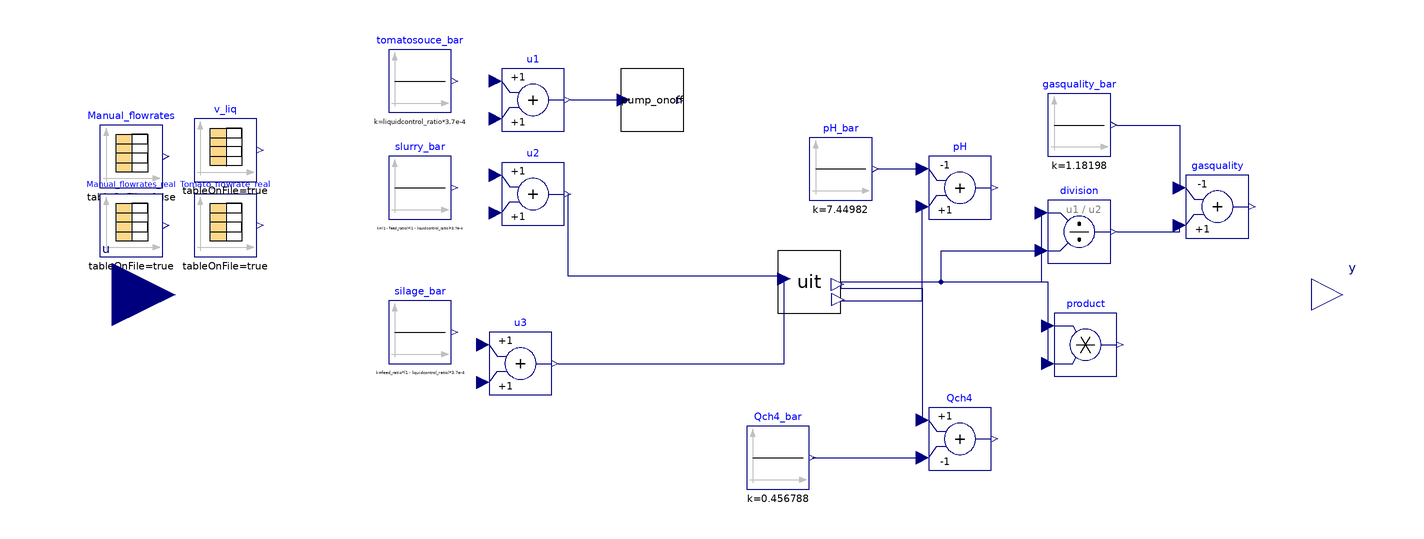

This picture is the connection diagram that the Modelica source below describes through its graphical annotations.

model UIT_real_R2_copia
    /*Upper-level block used to model the UIT bench-scale facility (PoliMi, Cremona, Italy) used during the PhD project of the author (D. Carecci).
          See PhD thesis and related publications.*/
    parameter Boolean impulse = true "if True, feeding mode of co-feedstock flow rates is pulsed";
    parameter Boolean real = true "if True, the actual dosages fed in the real experiment and loaded from the proepr CombiTimeTables are considered";
    Real tfr "Counter of time for the block. Used to trigger 'when' events";
    /*Declaration of co-feedstock custom flow rates*/
    parameter Real Qtot = 400 "Total input flowrate [mL/d]";
    parameter Real feed_ratio = 0.2 "Defined as '(Qpalpable-Qcontrol)/(Qpalpable-Qcontrol+Qslurry)'";
    parameter Real liquidcontrol_ratio = 0.24 "Defined as 'Qcontrol/Qtot'. Set from 15%OLR of BTS overall reactor OLR";
    //CombiTimeTables used in synthetic and 'real' cases.
    Modelica.Blocks.Sources.CombiTimeTable Manual_flowrates(columns = {2, 3, 4}, extrapolation = Modelica.Blocks.Types.Extrapolation.Periodic, smoothness = Modelica.Blocks.Types.Smoothness.ConstantSegments, startTime = 1e6, table = [0, 2*feed_ratio*(1 - liquidcontrol_ratio)*Qtot, 2*(1 - feed_ratio)*(1 - liquidcontrol_ratio)*Qtot, liquidcontrol_ratio*Qtot; 1, 0, 0, liquidcontrol_ratio*Qtot; 2, 2*feed_ratio*(1 - liquidcontrol_ratio)*Qtot, 2*(1 - feed_ratio)*(1 - liquidcontrol_ratio)*Qtot, liquidcontrol_ratio*Qtot; 3, 0, 0, liquidcontrol_ratio*Qtot; 4, 3*feed_ratio*(1 - liquidcontrol_ratio)*Qtot, 3*(1 - feed_ratio)*(1 - liquidcontrol_ratio)*Qtot, liquidcontrol_ratio*Qtot; 5, 0, 0, liquidcontrol_ratio*Qtot; 6, 0, 0, liquidcontrol_ratio*Qtot; 7, 0, 0, liquidcontrol_ratio*Qtot], tableOnFile = false, timeScale = 86400) annotation(
      Placement(visible = true, transformation(origin = {-172, 44}, extent = {{-10, -10}, {10, 10}}, rotation = 0)));
    Modelica.Blocks.Sources.CombiTimeTable Manual_flowrates_real(columns = {2, 3}, extrapolation = Modelica.Blocks.Types.Extrapolation.Periodic, fileName = LibraryPath + "\\CombiTimeTables\\Manual_flowrates_real_R2.txt", smoothness = Modelica.Blocks.Types.Smoothness.ConstantSegments, tableName = "Flowrates", tableOnFile = true, timeScale = 1) annotation(
      Placement(visible = true, transformation(origin = {-172, 22}, extent = {{-10, -10}, {10, 10}}, rotation = 0)));
    Modelica.Blocks.Sources.CombiTimeTable Tomato_flowrate_real(columns = {2}, extrapolation = Modelica.Blocks.Types.Extrapolation.HoldLastPoint, fileName = LibraryPath + "\\CombiTimeTables\\Tomato_flowrate_real_R2.txt", smoothness = Modelica.Blocks.Types.Smoothness.ConstantSegments, tableName = "Flowrates", tableOnFile = true, timeScale = 1) annotation(
      Placement(visible = true, transformation(origin = {-142, 22}, extent = {{-10, -10}, {10, 10}}, rotation = 0)));
    //Constant loads (for steady-state simulations and diet optimization)
    Modelica.Blocks.Sources.Constant slurry_bar(k = (1 - feed_ratio)*(1 - liquidcontrol_ratio)*3.7e-4) annotation(
      Placement(visible = true, transformation(origin = {-80, 34}, extent = {{-10, -10}, {10, 10}}, rotation = 0)));
    Modelica.Blocks.Sources.Constant silage_bar(k = feed_ratio*(1 - liquidcontrol_ratio)*3.7e-4) annotation(
      Placement(visible = true, transformation(origin = {-80, -12}, extent = {{-10, -10}, {10, 10}}, rotation = 0)));
    Modelica.Blocks.Sources.Constant tomatosouce_bar(k = liquidcontrol_ratio*3.7e-4) annotation(
      Placement(visible = true, transformation(origin = {-80, 68}, extent = {{-10, -10}, {10, 10}}, rotation = 0)));
    /*(Re)declaration of process parameters (named after the original ones declared in 'ParametersADM1_kinetic')*/
    //Nominal parameters (literature-suggested)
    parameter Real k_hyd_xchm = 0.3;
    parameter Real k_hyd_xchs = 0.01;
    parameter Real k_hyd_xprr = 0.7;
    parameter Real k_hyd_xprs = 0.2;
    parameter Real k_hyd_xli = 0.3;
    parameter Real k_m_aa = 50;
    parameter Real k_m_c4 = 20;
    parameter Real kla_pilot = 10;
    parameter Real kla = 10;
    parameter Real Ki_h2_c4 = 1e-5;
    parameter Real Ks_c4 = 0.2;
    parameter Real Ks_su = 0.5;
    //parameter Real k_hyd_xchr = 1;
    //parameter Real k_m_su = 30;
    //parameter Real k_m_pro = 13;
    //parameter Real k_m_ac = 8;
    //parameter Real Ks_ac = 0.15;
    //parameter Real Ki_nh3_ac = 0.0018;
    //parameter Real Ki_hac_ac = 2.2;
    //parameter Real Ki_hpro_pro = 2.2;
    //parameter Real kla_batch = 10 "Note: not used in this model. Declared just for Python calibration purposes";
    //parameter Real k_m_h2 = 35;
    //parameter Real Ks_pro = 0.1;
    //parameter Real Ks_h2 = 7e-6;
    //parameter Real Ki_h2_pro = 3.5e-6;
    //parameter Real pH_UL_ac = 7;
    //Values from 'definitive calibration'
    parameter Real k_hyd_xchr = 0.654105977345518;
    parameter Real k_m_su = 29.5230387359749;
    parameter Real k_m_pro = 5.289840719563;
    parameter Real k_m_ac = 4.90818614453702;
    parameter Real Ks_ac = 0.441003980200205;
    parameter Real Ki_nh3_ac = 0.00274048834778162;
    parameter Real Ki_hac_ac = 7.94406089183934;
    parameter Real Ki_hpro_pro = 3.26744250389993;
    parameter Real kla_batch = 1;
    parameter Real Ks_pro = 0.08;
    parameter Real k_m_h2 = 21.3838200665712;
    parameter Real Ks_h2 = 0.0000135448145481595;
    parameter Real Ki_h2_pro = 2.22379010526246E-06;
    parameter Real pH_UL_ac = 7.96322443907504;
    /*(Re)declaration of parameters for state variables' inizialization.
          Note: all vector of states (also gasbag and 'P_gas' PI controller state.
          Note: values extracted on 24.05.2025 to make initialization coherent with 21.03.2025 10:00, BioTA experiment.*/
    parameter Real xsu = 1.65728, xaa = 0.541241, xfa = 0.160968, xc4 = 0.375958, xpro = 0.21632, xac = 0.891913, xh2 = 0.416472, xc = 0, xi = 24.9314, xchr = 1.46379, xchm = 0.69305, xchs = 2.06708, xprr = 0.190092, xprs = 0.666805, xli = 0.323295, xp = 0.343258, si = 0.0858146, ssu = 0.0299818, saa = 0.025083, sfa = 0.0504583, sva = 0.00966647, sbu = 0.0155887, spro = 0.0186578, sac = 1.07684, sh2 = 2.33354e-07, sch4 = 0.372485, sic = 0.203826, sin = 0.116751, sip = 0.00420842, scat = 0.119452, sca = 5.63432e-05, smg = 0.000122709, san = 0.0182832, xash = 12.8749, xlig = 7.88827, sgh2 = 1.35944e-06, sgch4 = 1.28316, sgco2 = 0.016337, sgnh3 = 1.81043e-06, sgn2 = 0, xacp = 1.50977e-11, xstru = 0.0100953, xccm = 0.00537178, xmag = 2.76859e-9, pidi = 0.0188717, sgbch4 = 1.28316, sgbco2 = 0.016337, sgbnh3 = 1.81043e-06, sgbh2 = 1.35944e-06, sgbn2 = 0;
    /*(Re)declaration of 'PhD_CaseStudy_CSTR' block model*/
    PhD_CaseStudy_CSTR uit(digester.X_su_start = xsu, digester.X_aa_start = xaa, digester.X_fa_start = xfa, digester.X_c4_start = xc4, digester.X_pro_start = xpro, digester.X_ac_start = xac, digester.X_h2_start = xh2, digester.X_c_start = xc, digester.X_i_start = xi, digester.X_ch_start = {xchr, xchm, xchs}, digester.X_pr_start = {xprr, xprs}, digester.X_li_start = xli, digester.X_p_start = xp, digester.S_i_start = si, digester.S_su_start = ssu, digester.S_aa_start = saa, digester.S_fa_start = sfa, digester.S_va_start = sva, digester.S_bu_start = sbu, digester.S_pro_start = spro, digester.S_ac_start = sac, digester.S_h2_start = sh2, digester.S_ch4_start = sch4, digester.S_ic_start = sic, digester.S_in_start = sin, digester.S_ip_start = sip, digester.S_cat_start = scat, digester.S_ca_start = sca, digester.S_mg_start = smg, digester.S_an_start = san, digester.ash_start = xash, digester.X_lig_start = xlig, digester.S_gas_h2_start = sgh2, digester.S_gas_ch4_start = sgch4, digester.S_gas_co2_start = sgco2, digester.S_gas_nh3_start = sgnh3, digester.S_gas_n2_start = sgn2, digester.X_acp_start = xacp, digester.X_stru_start = xstru, digester.X_ccm_start = xccm, digester.X_mag_start = xmag, limPID.xi_start = pidi, gasbag.S_gas_ch4_start = sgbch4, gasbag.S_gas_co2_start = sgbco2, gasbag.S_gas_nh3_start = sgbnh3, gasbag.S_gas_h2_start = sgbh2, gasbag.S_gas_n2_start = sgbn2, real = real, digester.k_hyd_xchr = k_hyd_xchr, digester.k_hyd_xchm = k_hyd_xchm, digester.k_hyd_xchs = k_hyd_xchs, digester.k_hyd_xprr = k_hyd_xprr, digester.k_hyd_xprs = k_hyd_xprs, digester.k_hyd_xli = k_hyd_xli, digester.k_m_su = k_m_su, digester.k_m_aa = k_m_aa, digester.k_m_c4 = k_m_c4, digester.k_m_pro = k_m_pro, digester.k_m_ac = k_m_ac, digester.Ks_ac = Ks_ac, digester.Ki_nh3_ac = Ki_nh3_ac, digester.Ki_hac_ac = Ki_hac_ac, digester.Ki_hpro_pro = Ki_hpro_pro, digester.kla = kla, digester.k_m_h2 = k_m_h2, digester.Ks_pro = Ks_pro, digester.Ks_h2 = Ks_h2, digester.Ks_c4 = Ks_c4, digester.Ki_h2_c4 = Ki_h2_c4, digester.Ki_h2_pro = Ki_h2_pro, digester.Ks_su = Ks_su, digester.pH_UL_ac = pH_UL_ac, comp_tomatosouce.fileName = LibraryPath + "\\CombiTimeTables\\UIT_TomatoSouce_nir_CampoLargocomp_2024_sugars.txt", digester.V_tot = 0.0344/2, digester.V_liq = v_liq.y[1], comp_maize.fileName = LibraryPath + "\\CombiTimeTables\\UIT_MaizeSilage_2024_highvfa_check.txt", comp_slurry.fileName = LibraryPath + "\\CombiTimeTables\\UIT_CattleSlurry_real_2024_check.txt", gasbag.V_gasbag.start = 0.003) annotation(
      Placement(visible = true, transformation(origin = {44, 4}, extent = {{-10, -10}, {10, 10}}, rotation = 0)));
    /*Additional declarations*/
    BlockLibrary.Pump_onoff pump_onoff(impulse = impulse) annotation(
      Placement(visible = true, transformation(origin = {-6, 62}, extent = {{-10, -10}, {10, 10}}, rotation = 0)));
    Modelica.Blocks.Sources.CombiTimeTable v_liq(columns = integer({2}), extrapolation = Modelica.Blocks.Types.Extrapolation.NoExtrapolation, fileName = LibraryPath + "\\CombiTimeTables\\Volume_R2.txt", smoothness = Modelica.Blocks.Types.Smoothness.ConstantSegments, startTime = 0, table = [0, 0; 1, 1; 2, 4], tableName = "Volumes", tableOnFile = true, timeEvents = Modelica.Blocks.Types.TimeEvents.Always, timeScale = 1, verboseExtrapolation = true, verboseRead = true) annotation(
      Placement(visible = true, transformation(origin = {-142, 46}, extent = {{-10, -10}, {10, 10}}, rotation = 0)));
    //Inputs
    Modelica.Blocks.Math.Add u3 annotation(
      Placement(visible = true, transformation(origin = {-48, -22}, extent = {{-10, -10}, {10, 10}}, rotation = 0)));
    Modelica.Blocks.Math.Add u2 annotation(
      Placement(visible = true, transformation(origin = {-44, 32}, extent = {{-10, -10}, {10, 10}}, rotation = 0)));
    Modelica.Blocks.Math.Add u1 annotation(
      Placement(visible = true, transformation(origin = {-44, 62}, extent = {{-10, -10}, {10, 10}}, rotation = 0)));
    //Outputs
    Modelica.Blocks.Sources.Constant Qch4_bar(k = 0.456788) annotation(
      Placement(visible = true, transformation(origin = {34, -52}, extent = {{-10, -10}, {10, 10}}, rotation = 0)));
    Modelica.Blocks.Sources.Constant pH_bar(k = 7.44982) annotation(
      Placement(visible = true, transformation(origin = {54, 40}, extent = {{-10, -10}, {10, 10}}, rotation = 0)));
    Modelica.Blocks.Sources.Constant gasquality_bar(k = 1.18198) annotation(
      Placement(visible = true, transformation(origin = {130, 54}, extent = {{-10, -10}, {10, 10}}, rotation = 0)));
    Modelica.Blocks.Math.Add Qch4(k2 = -1) annotation(
      Placement(visible = true, transformation(origin = {92, -46}, extent = {{-10, -10}, {10, 10}}, rotation = 0)));
    Modelica.Blocks.Math.Product product annotation(
      Placement(visible = true, transformation(origin = {132, -16}, extent = {{-10, -10}, {10, 10}}, rotation = 0)));
    Modelica.Blocks.Math.Division division annotation(
      Placement(visible = true, transformation(origin = {130, 20}, extent = {{-10, -10}, {10, 10}}, rotation = 0)));
    Modelica.Blocks.Math.Add gasquality(k1 = -1) annotation(
      Placement(visible = true, transformation(origin = {174, 28}, extent = {{-10, -10}, {10, 10}}, rotation = 0)));
    Modelica.Blocks.Math.Add pH(k1 = -1, k2 = +1) annotation(
      Placement(visible = true, transformation(origin = {92, 34}, extent = {{-10, -10}, {10, 10}}, rotation = 0)));
    //Interfaces to simply multiple closed-loop (CL) simulations
    Modelica.Blocks.Interfaces.RealOutput y[2] "Outputs" annotation(
      Placement(visible = true, transformation(origin = {214, 0}, extent = {{-10, -10}, {10, 10}}, rotation = 0), iconTransformation(origin = {214, 0}, extent = {{-10, -10}, {10, 10}}, rotation = 0)));
    Modelica.Blocks.Interfaces.RealInput u[3](each start = 0) "Closed-loop inputs (to be specified in upper-level)" annotation(
      Placement(visible = true, transformation(origin = {-178, 0}, extent = {{-20, -20}, {20, 20}}, rotation = 0)));
    /*---------------------------- Start of equation section ----------------------------*/
  equation
    when sample(0, 86400) then
      tfr = time;
    end when;
/*Cow slurry and maize silage flow rates (manual feeding)*/
    if real == true then
      u3.u1 = if impulse and time > 1e6 then 86400/300*Manual_flowrates_real.y[1]/1e6 elseif not impulse or time < 1e6 then silage_bar.y else 1e-7;
      u2.u1 = if impulse and time > 1e6 then 86400/300*Manual_flowrates_real.y[2]/1e6 elseif not impulse or time < 1e6 then slurry_bar.y else 1e-7;
      u1.u1 = if time > 1e6 then Tomato_flowrate_real.y[1]/1e6 elseif time < 1e6 then tomatosouce_bar.y else 1e-7;
    else
      u3.u1 = if (time - tfr) < 300 and impulse and time > 1e6 then 86400/300*Manual_flowrates.y[1]/1e6 elseif not impulse or time < 1e6 then silage_bar.y else 1e-7;
      u2.u1 = if (time - tfr) < 300 and impulse and time > 1e6 then 86400/300*Manual_flowrates.y[2]/1e6 elseif not impulse or time < 1e6 then slurry_bar.y else 1e-7;
      u1.u1 = if time > 1e6 then Manual_flowrates.y[3]/1e6 elseif time < 1e6 then tomatosouce_bar.y else 1e-7;
    end if;
/*Tomato flow rate (pump feeding)*/
    if time > 1e6 then
      uit.q[1] = pump_onoff.onoff_signal;
    else
      uit.q[1] = u1.y;
    end if;
/*Interfaces of inputs and outputs*/
    u[1] = u1.u2;
    u[2] = u2.u2;
    u[3] = u3.u2;
    y[1] = Qch4.y;
    y[2] = gasquality.y;
/*Connect equations*/
    connect(u2.y, uit.q[2]) annotation(
      Line(points = {{-33, 32}, {-33, 6}, {36, 6}}, color = {0, 0, 127}));
    connect(u3.y, uit.q[3]) annotation(
      Line(points = {{-36, -22}, {36, -22}, {36, 6}}, color = {0, 0, 127}));
    connect(uit.y_gas[4], Qch4.u1) annotation(
      Line(points = {{54, 4}, {54, 2}, {80, 2}, {80, -40}}, color = {0, 0, 127}));
    connect(Qch4_bar.y, Qch4.u2) annotation(
      Line(points = {{45, -52}, {80, -52}}, color = {0, 0, 127}));
    connect(uit.y_gas[2], division.u1) annotation(
      Line(points = {{54, 4}, {118, 4}, {118, 26}}, color = {0, 0, 127}));
    connect(uit.y_gas[3], division.u2) annotation(
      Line(points = {{54, 4}, {86, 4}, {86, 14}, {118, 14}}, color = {0, 0, 127}));
    connect(uit.y_gas[1], product.u1) annotation(
      Line(points = {{54, 4}, {120, 4}, {120, -10}}, color = {0, 0, 127}));
    connect(uit.y_gas[3], product.u2) annotation(
      Line(points = {{54, 4}, {120, 4}, {120, -22}}, color = {0, 0, 127}));
    connect(gasquality_bar.y, gasquality.u1) annotation(
      Line(points = {{142, 54}, {162, 54}, {162, 34}}, color = {0, 0, 127}));
    connect(division.y, gasquality.u2) annotation(
      Line(points = {{142, 20}, {162, 20}, {162, 22}}, color = {0, 0, 127}));
    connect(uit.y_dig[1], pH.u2) annotation(
      Line(points = {{54, -2}, {80, -2}, {80, 28}}, color = {0, 0, 127}));
    connect(pH_bar.y, pH.u1) annotation(
      Line(points = {{66, 40}, {80, 40}}, color = {0, 0, 127}));
    connect(u1.y, pump_onoff.input_signal) annotation(
      Line(points = {{-32, 62}, {-16, 62}}, color = {0, 0, 127}));
    annotation(
      experiment(StartTime = 0, StopTime = 1.728e+07, Tolerance = 1e-05, Interval = 3600),
      __OpenModelica_commandLineOptions = "--matchingAlgorithm=PFPlusExt --indexReductionMethod=dynamicStateSelection -d=initialization,NLSanalyticJacobian --std=latest ",
      __OpenModelica_simulationFlags(lv = "LOG_STATS", s = "dassl", variableFilter = ".*"),
      Diagram(coordinateSystem(extent = {{-100, -100}, {100, 100}})));
  end UIT_real_R2_copia;